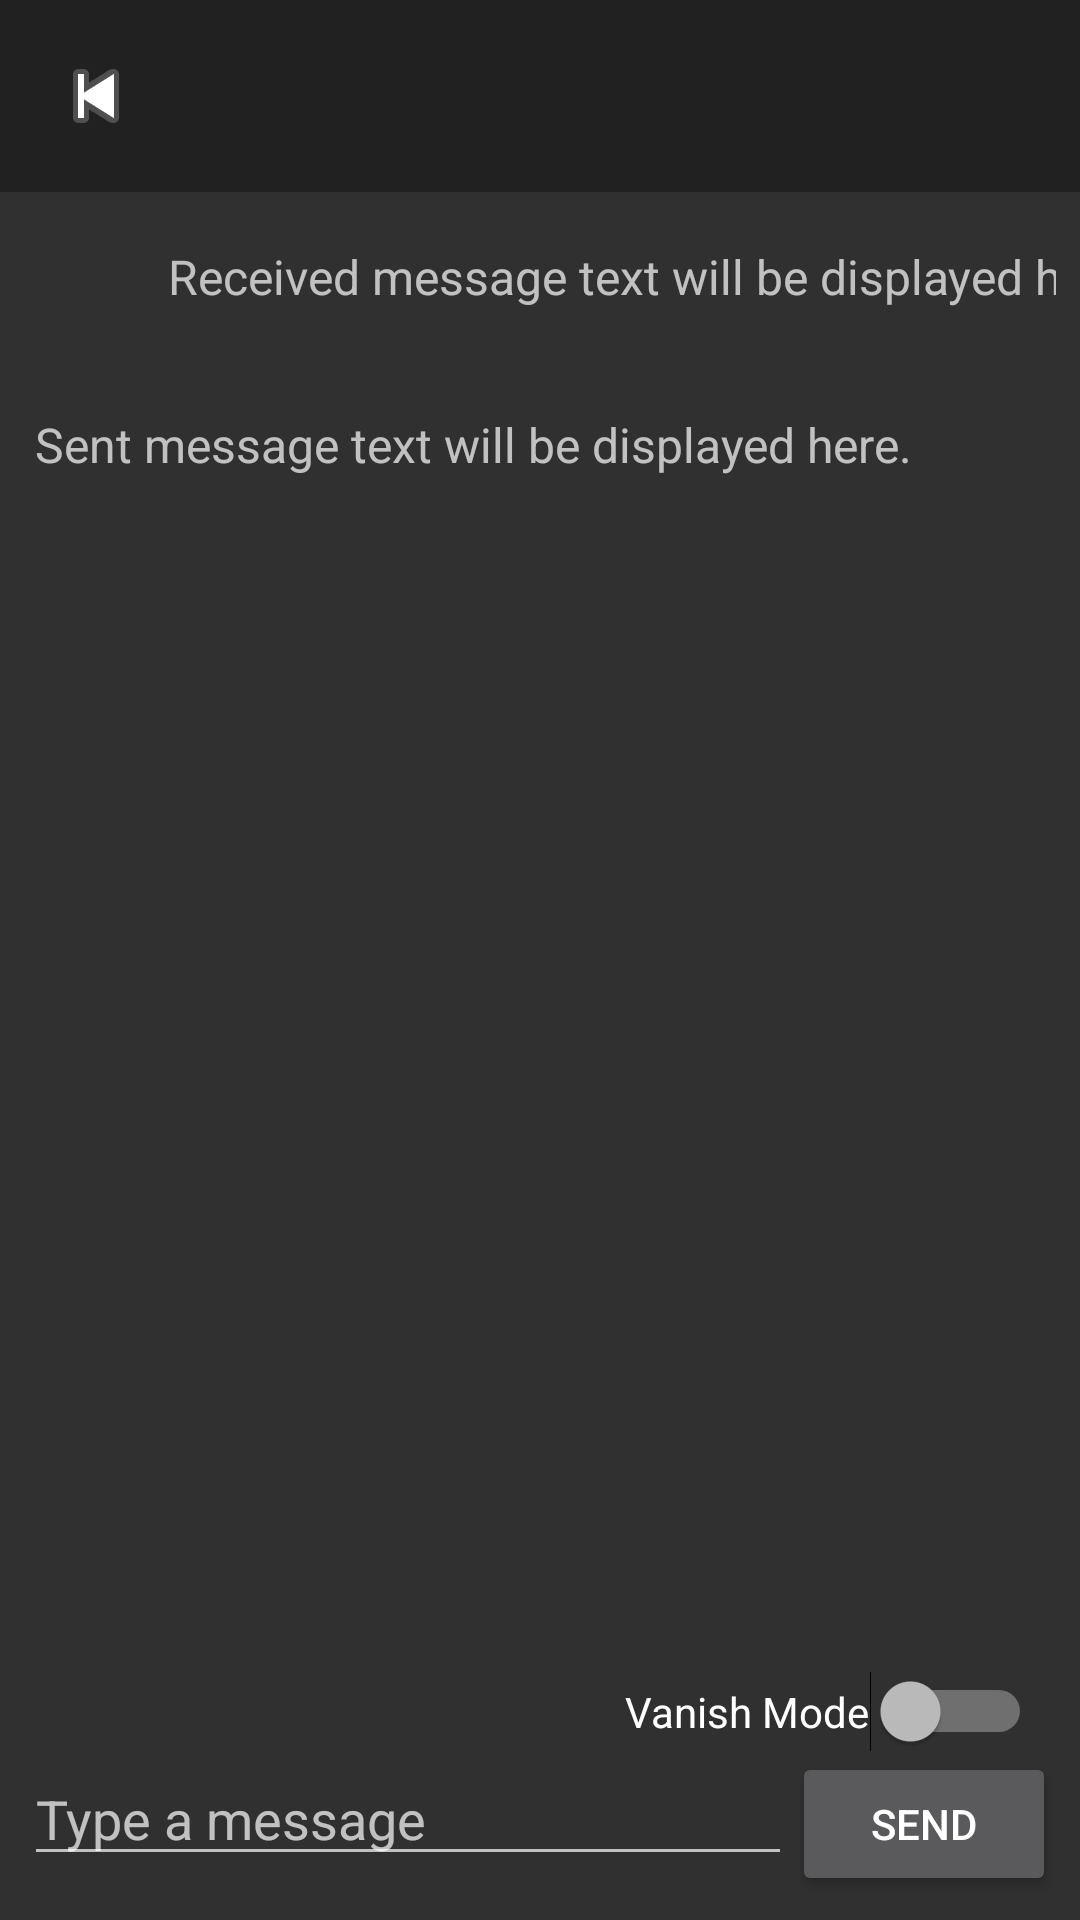

Reconstruct the res/layout file that produces this screen, plus the resources it refers to.
<!-- AndroidManifest.xml: application theme Theme.AppCompat.NoActionBar -->
<!-- res/layout/activity_message_ui.xml -->
<?xml version="1.0" encoding="utf-8"?>
<androidx.constraintlayout.widget.ConstraintLayout xmlns:android="http://schemas.android.com/apk/res/android"
    xmlns:app="http://schemas.android.com/apk/res-auto"
    xmlns:tools="http://schemas.android.com/tools"
    android:layout_width="match_parent"
    android:layout_height="match_parent">

    
    <LinearLayout
        android:id="@+id/chat_header"
        android:layout_width="0dp"
        android:layout_height="wrap_content"
        android:orientation="horizontal"
        android:background="?attr/colorPrimary"
        android:padding="8dp"
        app:layout_constraintTop_toTopOf="parent"
        app:layout_constraintStart_toStartOf="parent"
        app:layout_constraintEnd_toEndOf="parent">

        <ImageView
            android:id="@+id/chat_back_button"
            android:layout_width="wrap_content"
            android:layout_height="wrap_content"
            android:src="@android:drawable/ic_media_previous"
            android:contentDescription="@string/cd_back"
            android:padding="8dp"
            app:layout_constraintTop_toTopOf="parent"
            app:layout_constraintBottom_toBottomOf="parent"
            app:layout_constraintStart_toStartOf="parent"
            android:onClick="onBackPressed" />


        <TextView
            android:id="@+id/chat_with_username"
            android:layout_width="0dp"
            android:layout_height="wrap_content"
            android:layout_weight="1"
            android:textAppearance="@style/TextAppearance.AppCompat.Large"
            android:gravity="center"
            android:textColor="@android:color/white"
            android:paddingStart="16dp"
            android:paddingEnd="16dp"
            app:layout_constraintStart_toEndOf="@+id/chat_back_button"
            app:layout_constraintEnd_toStartOf="@+id/chat_exit_button"
            app:layout_constraintTop_toTopOf="parent"
            app:layout_constraintBottom_toBottomOf="parent" />




    </LinearLayout>
    
    
    <include
        android:id="@+id/sample_message_received"
        layout="@layout/sample_message_received"
        android:layout_width="match_parent"
        android:layout_height="wrap_content"
        app:layout_constraintTop_toBottomOf="@id/chat_header"
        app:layout_constraintStart_toStartOf="parent"
        app:layout_constraintEnd_toEndOf="parent" />

    
    <include
        android:id="@+id/sample_message_sent"
        layout="@layout/sample_message_sent"
        android:layout_width="match_parent"
        android:layout_height="wrap_content"
        app:layout_constraintTop_toBottomOf="@id/sample_message_received"
        app:layout_constraintStart_toStartOf="parent"
        app:layout_constraintEnd_toEndOf="parent" />

    
    <androidx.recyclerview.widget.RecyclerView
        android:id="@+id/messages_recyclerview"
        android:layout_width="0dp"
        android:layout_height="0dp"
        app:layout_constraintTop_toBottomOf="@id/sample_message_sent"
        app:layout_constraintBottom_toTopOf="@+id/message_input_layout"
        app:layout_constraintStart_toStartOf="parent"
        app:layout_constraintEnd_toEndOf="parent" />

    
    <LinearLayout
        android:id="@+id/message_input_layout"
        android:layout_width="0dp"
        android:layout_height="wrap_content"
        android:orientation="vertical"
        app:layout_constraintBottom_toBottomOf="parent"
        app:layout_constraintStart_toStartOf="parent"
        app:layout_constraintEnd_toEndOf="parent"
        android:padding="8dp">

        <Switch
            android:id="@+id/switch_vanish_mode"
            android:layout_width="wrap_content"
            android:layout_height="wrap_content"
            android:text="Vanish Mode"
            android:layout_gravity="end"
            android:paddingEnd="8dp" />

        <LinearLayout
            android:layout_width="match_parent"
            android:layout_height="wrap_content"
            android:orientation="horizontal">

            <EditText
                android:id="@+id/message_input"
                android:layout_width="0dp"
                android:layout_height="wrap_content"
                android:layout_weight="1"
                android:hint="Type a message" />

            <Button
                android:id="@+id/send_button"
                android:layout_width="wrap_content"
                android:layout_height="wrap_content"
                android:text="Send" />
        </LinearLayout>
    </LinearLayout>

</androidx.constraintlayout.widget.ConstraintLayout>
<!-- res/layout/sample_message_received.xml (included above) -->
<?xml version="1.0" encoding="utf-8"?>
<androidx.constraintlayout.widget.ConstraintLayout xmlns:android="http://schemas.android.com/apk/res/android"
    xmlns:app="http://schemas.android.com/apk/res-auto"
    xmlns:tools="http://schemas.android.com/tools"
    android:layout_width="match_parent"
    android:layout_height="wrap_content"
    android:padding="8dp">

    
    <ImageView
        android:id="@+id/profile_picture_received"
        android:layout_width="40dp"
        android:layout_height="40dp"
        android:layout_marginEnd="8dp"
        app:layout_constraintStart_toStartOf="parent"
        app:layout_constraintTop_toTopOf="parent"
        app:layout_constraintBottom_toBottomOf="parent"
        tools:src="@tools:sample/avatars" />

    
    <TextView
        android:id="@+id/message_text_received"
        android:layout_width="0dp"
        android:layout_height="wrap_content"
        android:layout_marginStart="8dp"
        android:textSize="16sp"
        app:layout_constraintStart_toEndOf="@+id/profile_picture_received"
        app:layout_constraintTop_toTopOf="parent"
        app:layout_constraintBottom_toBottomOf="parent"
        tools:text="Received message text will be displayed here." />



</androidx.constraintlayout.widget.ConstraintLayout>
<!-- res/layout/sample_message_sent.xml (included above) -->
<?xml version="1.0" encoding="utf-8"?>
<androidx.constraintlayout.widget.ConstraintLayout xmlns:android="http://schemas.android.com/apk/res/android"
    xmlns:app="http://schemas.android.com/apk/res-auto"
    xmlns:tools="http://schemas.android.com/tools"
    android:layout_width="match_parent"
    android:layout_height="wrap_content"
    android:padding="8dp">


    
    <ImageView
        android:id="@+id/profile_picture_sent"
        android:layout_width="40dp"
        android:layout_height="40dp"
        android:layout_marginStart="8dp"
        app:layout_constraintEnd_toEndOf="parent"
        app:layout_constraintTop_toTopOf="parent"
        app:layout_constraintBottom_toBottomOf="parent"
        tools:src="@tools:sample/avatars" />

    
    <TextView
        android:id="@+id/message_text_sent"
        android:layout_width="0dp"
        android:layout_height="wrap_content"
        android:layout_marginEnd="8dp"
        android:textSize="16sp"
        app:layout_constraintEnd_toStartOf="@+id/profile_picture_sent"
        app:layout_constraintTop_toTopOf="parent"
        app:layout_constraintBottom_toBottomOf="parent"
        tools:text="Sent message text will be displayed here." />

</androidx.constraintlayout.widget.ConstraintLayout>
<!-- resources referenced by this layout -->
<resources>
  <string name="cd_back">Back</string>
</resources>
